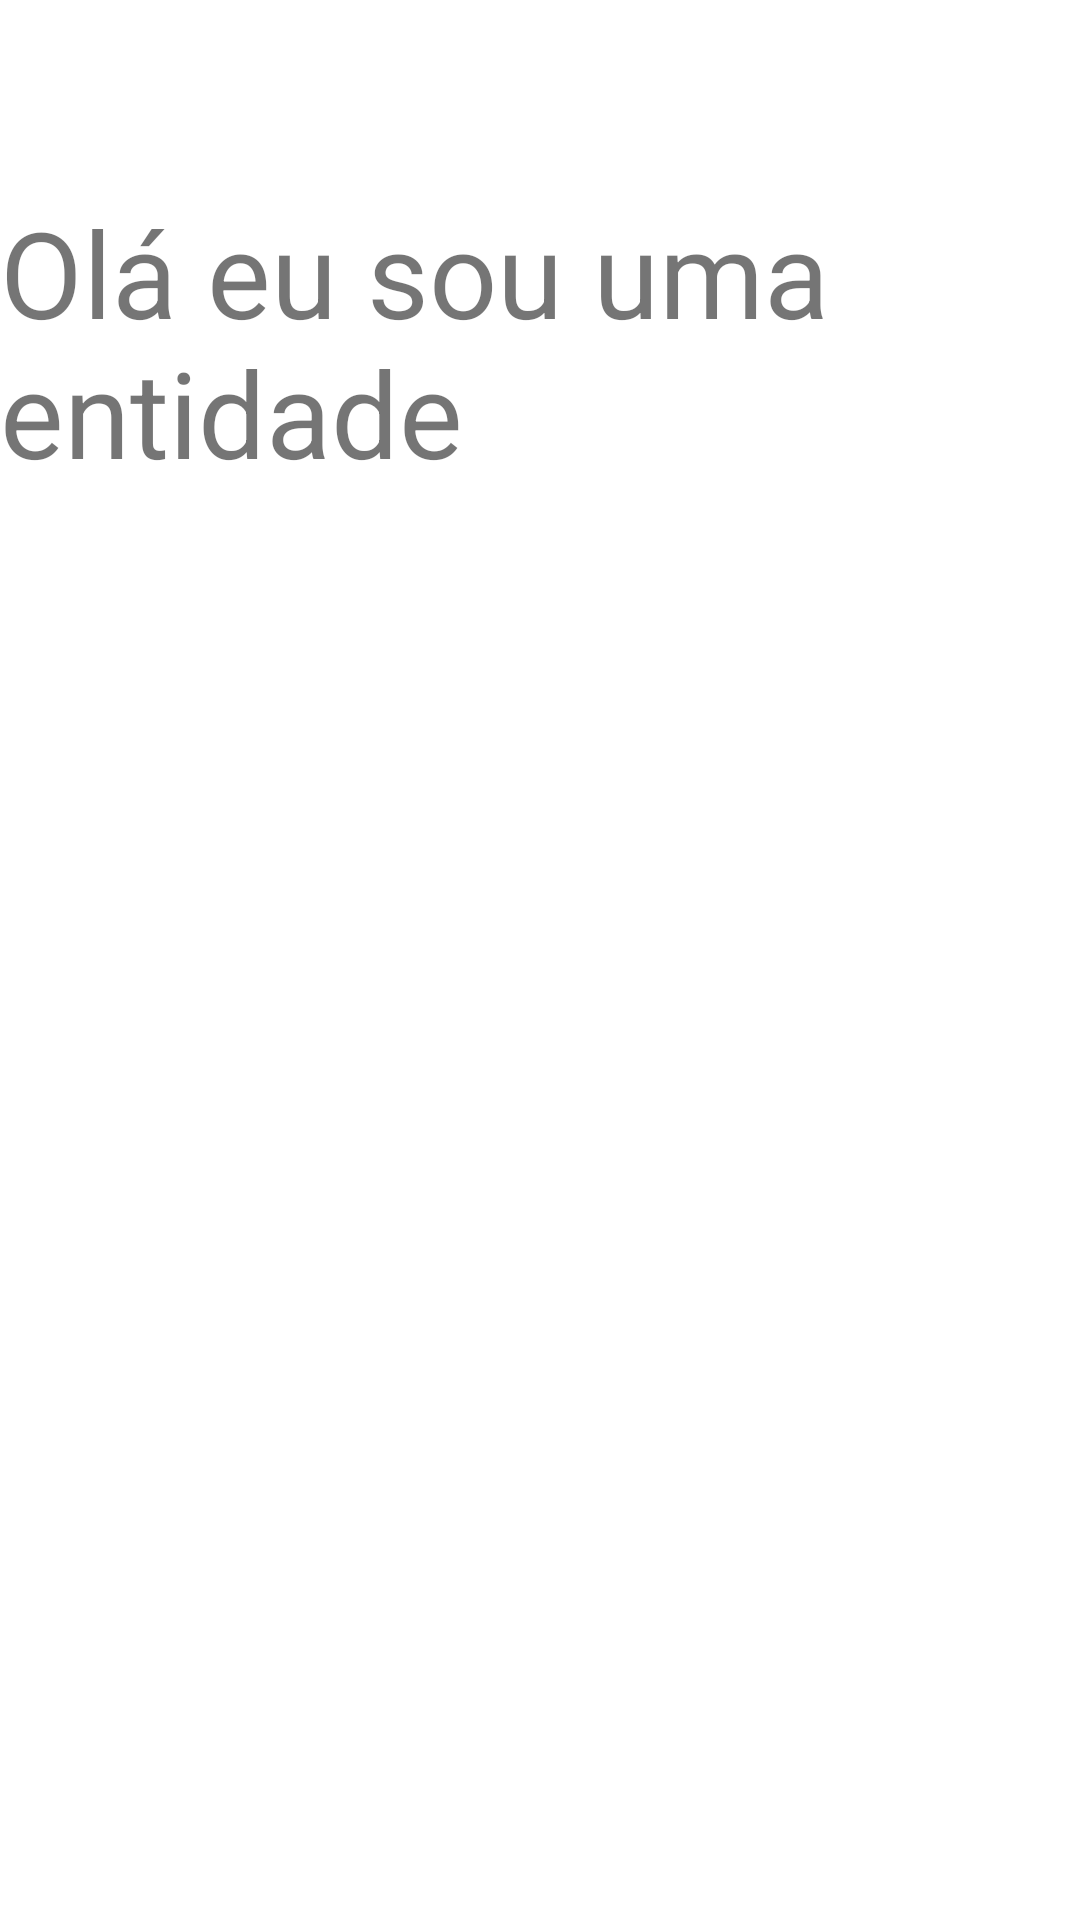

Here is an Android app screen rendered from its layout file. Give the layout XML and the strings, colors and styles it references.
<!-- AndroidManifest.xml: application theme Theme.FireBaseComKotlin -->
<!-- res/layout/activity_inicial_entidade.xml -->
<?xml version="1.0" encoding="utf-8"?>
<androidx.constraintlayout.widget.ConstraintLayout xmlns:android="http://schemas.android.com/apk/res/android"
    xmlns:app="http://schemas.android.com/apk/res-auto"
    xmlns:tools="http://schemas.android.com/tools"
    android:layout_width="match_parent"
    android:layout_height="match_parent"
    tools:context=".InicialEntidadeActivity">

    <TextView
        android:layout_width="wrap_content"
        android:layout_height="wrap_content"
        android:layout_marginTop="64dp"
        android:text="Olá eu sou uma entidade"
        android:textSize="40sp"
        app:layout_constraintStart_toStartOf="parent"
        app:layout_constraintTop_toTopOf="parent" />

</androidx.constraintlayout.widget.ConstraintLayout>
<!-- resources referenced by this layout -->
<resources>
  <style name="Theme.FireBaseComKotlin" parent="Theme.MaterialComponents.DayNight.DarkActionBar">
          
          <item name="colorPrimary">@color/purple_500</item>
          <item name="colorPrimaryVariant">@color/purple_700</item>
          <item name="colorOnPrimary">@color/white</item>
          
          <item name="colorSecondary">@color/teal_200</item>
          <item name="colorSecondaryVariant">@color/teal_700</item>
          <item name="colorOnSecondary">@color/black</item>
          
          <item name="android:statusBarColor">?attr/colorPrimaryVariant</item>
          
      </style>
  <!-- not gathered from this repository: default colours our renderer supplied (Android Studio template values) -->
  <color name="purple_500">#FF6200EE</color>
  <color name="purple_700">#FF3700B3</color>
  <color name="teal_200">#FF03DAC5</color>
  <color name="teal_700">#FF018786</color>
  <color name="black">#FF000000</color>
  <color name="white">#FFFFFFFF</color>
</resources>
